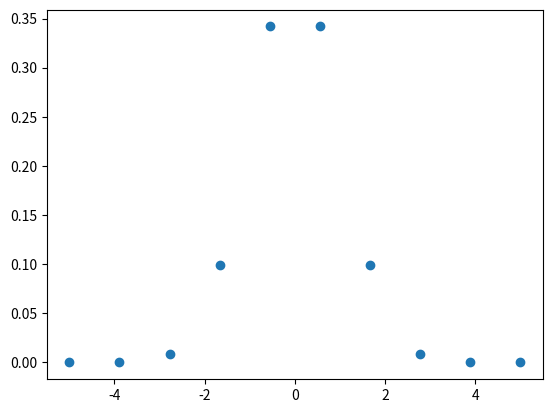

Here is the Python script that generated this plot:
import math
import numpy as np
import matplotlib.pyplot as plt


def N_0_1(x):
    y = math.exp(-0.5*(x**2))/math.sqrt(2.0*math.pi)
    return y

#print(N_0_1(5))

k=np.linspace(-5.0,5.0,10)

p=[]
for i in range(len(k)):
    p.append(N_0_1(k[i]))#appendはリストのメソッドで追加の意味

print(k)

plt.scatter(k,p)
plt.show()
